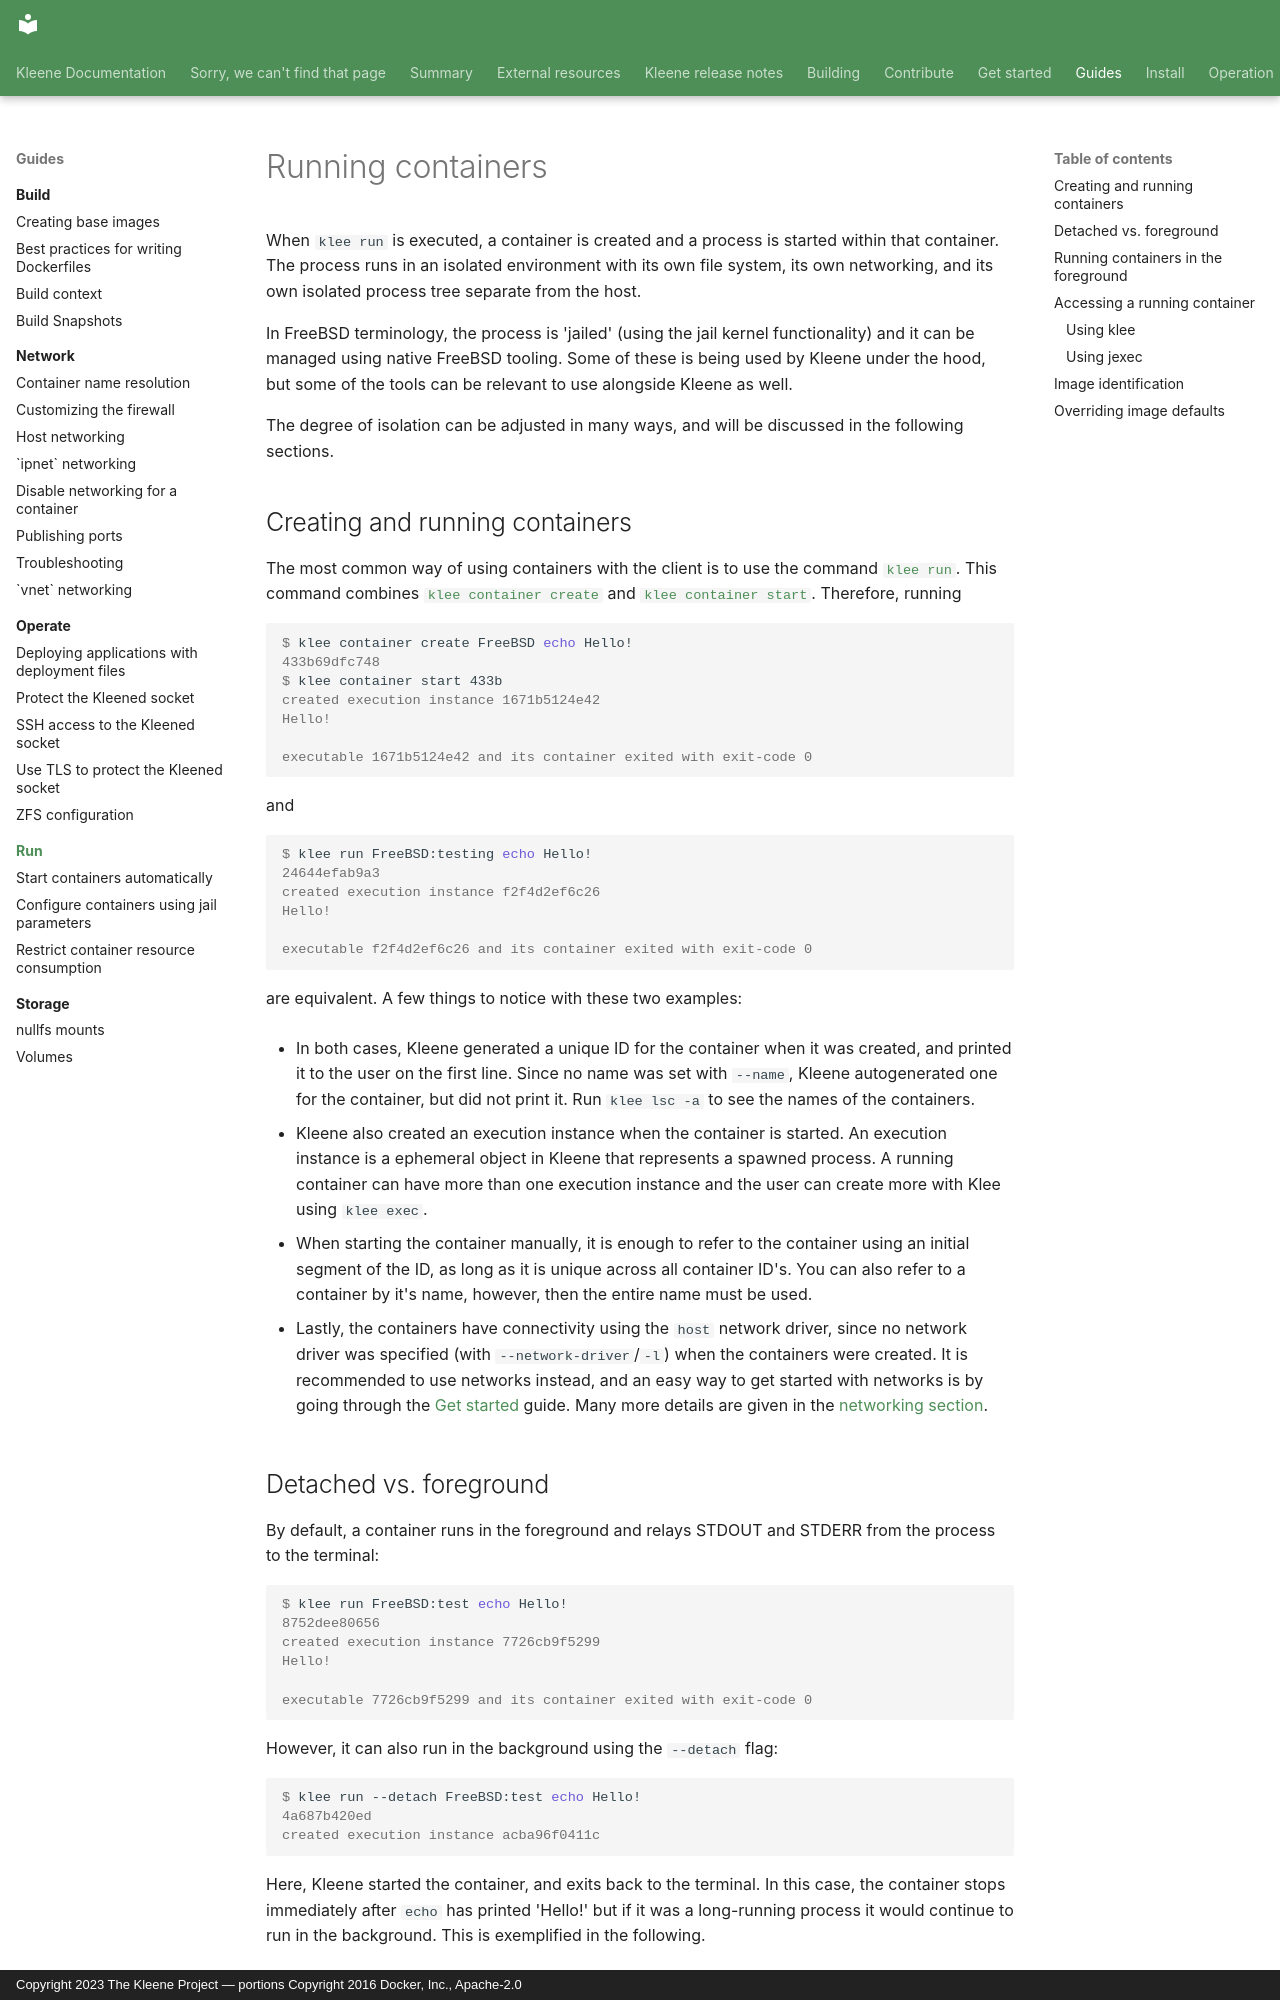

repository: kleene-project/docs · page: guides/run/index.html · generator: mkdocs · copyright: Copyright 2023 The Kleene Project — portions Copyright 2016 Docker, Inc., Apache-2.0

---
title: Running containers
description: How containers are created, started and managed with Klee
---

When `klee run` is executed, a container is created and a process is started
within that container. The process runs in an isolated
environment with its own file system, its own networking, and its own isolated
process tree separate from the host.

In FreeBSD terminology, the process is 'jailed' (using the jail kernel functionality)
and it can be managed using native FreeBSD tooling. Some of these is being used by
Kleene under the hood, but some of the tools can be relevant to use alongside Kleene
as well.

The degree of isolation can be adjusted in many ways, and will be discussed in the
following sections.

## Creating and running containers

The most common way of using containers with the client is to use the command
[`klee run`](../../reference/klee/run.md).
This command combines [`klee container create`](../../reference/klee/container_create.md) and
[`klee container start`](../../reference/klee/start.md).
Therefore, running

```console
$ klee container create FreeBSD echo Hello!
433b69dfc748
$ klee container start 433b
created execution instance 1671b5124e42
Hello!

executable 1671b5124e42 and its container exited with exit-code 0
```

and

```console
$ klee run FreeBSD:testing echo Hello!
24644efab9a3
created execution instance f2f4d2ef6c26
Hello!

executable f2f4d2ef6c26 and its container exited with exit-code 0
```

are equivalent. A few things to notice with these two examples:

- In both cases, Kleene generated a unique ID for the container when
  it was created, and printed it to the user on the first line. Since no name was
  set with `--name`, Kleene autogenerated one for the container, but did not
  print it. Run `klee lsc -a` to see the names of the containers.

- Kleene also created an execution instance when the container is started.
  An execution instance is a ephemeral object in Kleene that represents a spawned
  process. A running container can have more than one execution instance and the
  user can create more with Klee using `klee exec`.

- When starting the container manually, it is enough to refer to the container using
  an initial segment of the ID, as long as it is unique across all container ID's.
  You can also refer to a container by it's name, however, then the entire name must
  be used.

- Lastly, the containers have connectivity using the `host` network driver,
  since no network driver was specified (with `--network-driver`/`-l`)
  when the containers were created. It is recommended to use networks instead,
  and an easy way to get started with networks is by going through the [Get started](../../get-started/tutorial/index.md)
  guide. Many more details are given in the [networking section](../network/index.md).

## Detached vs. foreground

By default, a container runs in the foreground and relays STDOUT and STDERR
from the process to the terminal:

```console
$ klee run FreeBSD:test echo Hello!
8752dee80656
created execution instance 7726cb9f5299
Hello!

executable 7726cb9f5299 and its container exited with exit-code 0
```

However, it can also run in the background using
the `--detach` flag:

```console
$ klee run --detach FreeBSD:test echo Hello!
4a687b420ed
created execution instance acba96f0411c
```

Here, Kleene started the container, and exits back to the terminal.
In this case, the container stops immediately after `echo` has printed
'Hello!' but if it was a long-running process it would continue to
run in the background. This is exemplified in the following.
